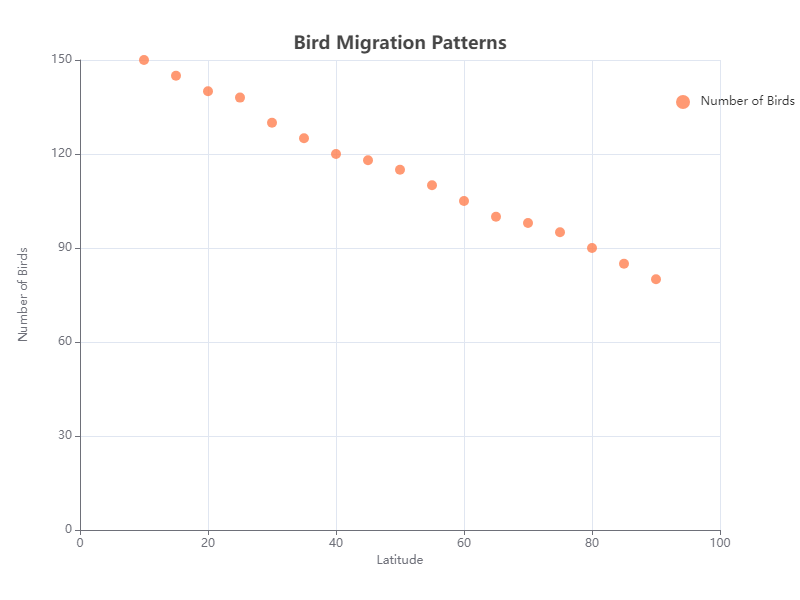

The data file committed next to this chart (first rows):
Latitude, Number of Birds
10, 150
15, 145
20, 140
25, 138
30, 130
35, 125
40, 120
45, 118
50, 115
55, 110
60, 105
65, 100
70, 98
75, 95
80, 90
85, 85
90, 80
